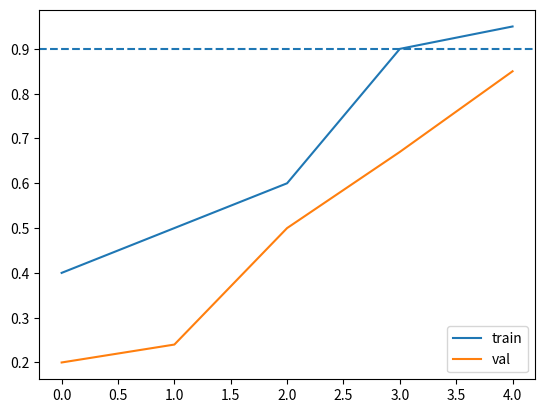

This chart was generated by the following Python code:
import matplotlib.pyplot as plt
import numpy as np


def plot_history(history):
    # list all data in history
    #print(history.history.keys())

    y1_1 = history['loss']
    y1_2 = history['val_loss']

    fig, axarr = plt.subplots(nrows=2, sharex=True)
    axarr[0].plot(y1_1, label='train')
    axarr[0].plot(y1_2, label='val')
    axarr[0].set_title('loss')
    axarr[0].legend(loc='upper right')

    y2_1 = history['acc']
    y2_2 = history['val_acc']
    axarr[1].set_title('accuracy')
    axarr[1].plot(y2_1, label='train')
    axarr[1].plot(y2_2, label='val')
    axarr[1].legend(loc='lower right')
    # prefix_file_name = strftime("%Y-%m-%d-%H:%M:%S", gmtime())
    # plt.savefig(prefix_file_name + ".png")
    # plt.show()


def plot_accuracy(history):
    train_acc = history['acc']
    val_acc = history['val_acc']
    plt.plot(train_acc, label='train')
    plt.plot(val_acc, label='val')
    plt.legend(loc='lower right')
    plt.axhline(0.9, linestyle='--', label='90% base line')
    plt.show()


def compute_accuracy(integer_label, predictions, cur_classes, debug=True):
    """
    calculate top-1 and top-3 accuracy
    :param integer_label: 1D array contains index of class
    :param predictions: prediction probabilities correspondingly
    :return: top-1 and top-3 accuracy
    """
    cnt = 0
    cnt_top_3 = 0
    for i in range(predictions.shape[0]):
        if debug:
            print("\ncurrent item %d: " % i)
            print("expect class %s" % cur_classes[integer_label[i]])
        preds = np.argsort(predictions[i])[::-1][0:3]
        for p in preds:
            if debug:
                print(cur_classes[p], predictions[i][p])
            if p == integer_label[i]:
                cnt_top_3 += 1
        if preds[0] == integer_label[i]:
            cnt += 1
    return cnt / predictions.shape[0], cnt_top_3 / predictions.shape[0]


classes_reader = ["apple", "pen", "book", "monitor", "mouse", "wallet", "keyboard",
                  "banana", "key", "mug", "pear", "orange"]


def test_from_reader_data(x_test, y_test, model, classes=classes_reader):
    predictions = model.predict(x_test, batch_size=48, verbose=1)
    integer_label = np.argmax(y_test, axis=1)
    acc, acc_3 = compute_accuracy(integer_label, predictions, cur_classes=classes, debug=False)
    print("top 1 accuracy = %f" % acc)
    print("top 3 accuracy = %f" % acc_3)


if __name__ == "__main__":
    test = {'acc':[0.4, 0.5, 0.6, 0.9, 0.95], 'val_acc':[0.2, 0.24, 0.5, 0.67, 0.85]}
    plot_accuracy(test)